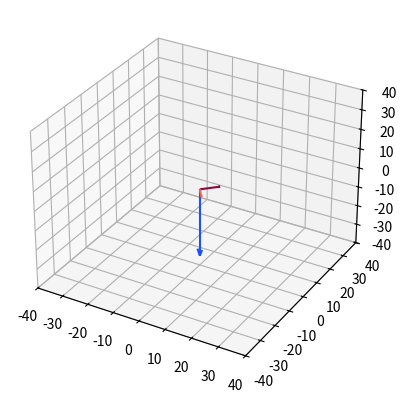

Here is the Python script that generated this plot:
from random import randint
from typing import List

import matplotlib.pyplot as plt
import numpy as np


def show_vecs(vecs: List, lim=(-10, 10), r=0.1):
    """将多个3d向量绘制到空间坐标系中

    Args:
        vecs (List): 向量的可迭代对象，其中每个元素包含6个数，前三个为起点，后三个为终点
        lim (tuple): 空间坐标系的最大/最小限制
        r (float): 线段和箭头大小的比值
    """
    ax = plt.figure().add_subplot(projection='3d')
    ax.set_xlim3d(*lim)
    ax.set_ylim3d(*lim)
    ax.set_zlim3d(*lim)
    rand_colors = ["#{:02x}{:02x}{:02x}".format(*(randint(0, 255) for _ in range(3))) for _ in range(len(vecs))]
    for vec, color in zip(vecs, rand_colors):
        ax.quiver3D(*vec, arrow_length_ratio=r, color=color)
    plt.show()


def main():
    v1 = np.array([5, 5, 0]).reshape(3, 1)
    v2 = np.array([3, -4, 0]).reshape(3, 1)
    v3 = np.cross(v1, v2, 0, 0, 0)
    show_vecs([[0, 0, 0, *v1.flatten()], [0, 0, 0, *v2.flatten()], [0, 0, 0, *v3.flatten()]], (-40, 40))


if __name__ == "__main__":
    main()
